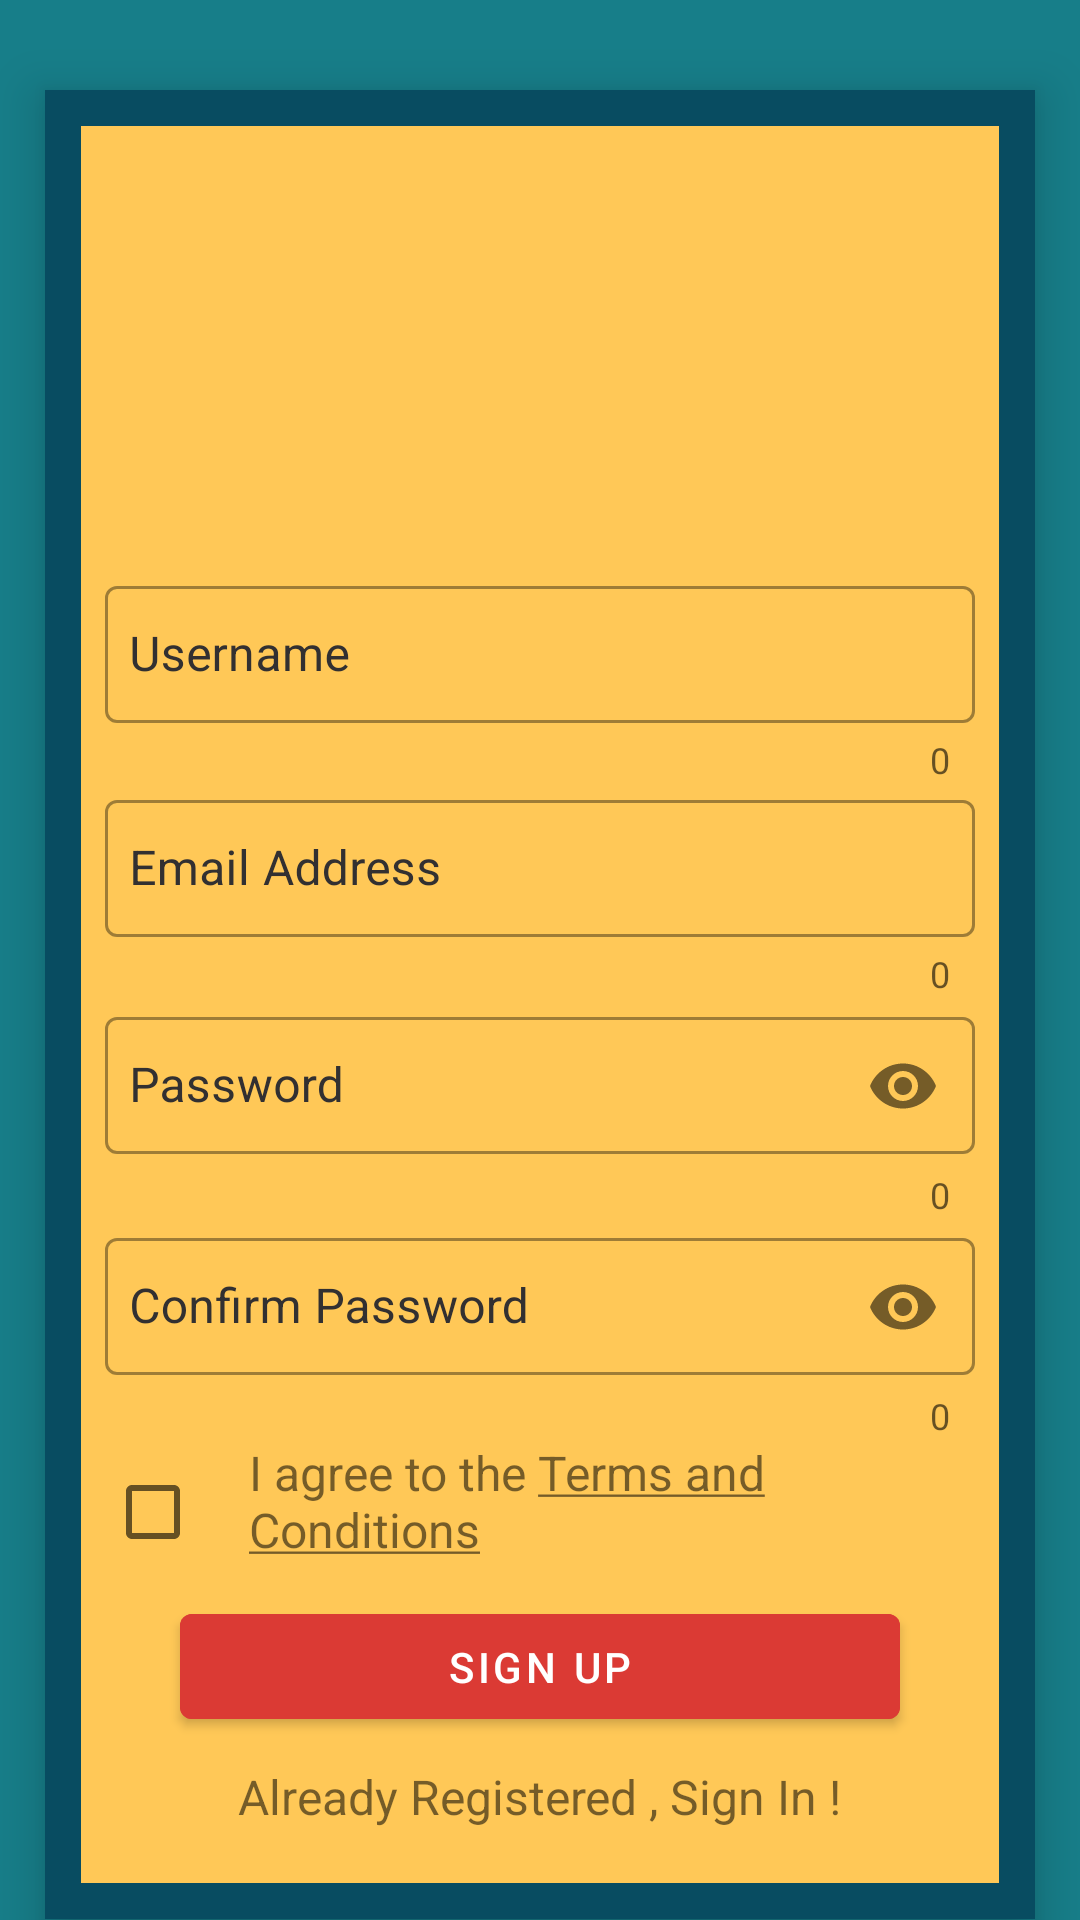

Android layout source for this screen:
<!-- AndroidManifest.xml: activity theme AppTheme -->
<!-- res/layout/activity_sign_up.xml -->
<?xml version="1.0" encoding="utf-8"?>
<LinearLayout xmlns:android="http://schemas.android.com/apk/res/android"
    xmlns:app="http://schemas.android.com/apk/res-auto"
    xmlns:tools="http://schemas.android.com/tools"
    android:layout_width="match_parent"
    android:layout_height="match_parent"
    android:orientation="vertical"
    android:background="#177E89"
    tools:context=".SignUpActivity">


    <androidx.cardview.widget.CardView
        android:layout_width="330dp"
        android:layout_height="wrap_content"
        app:cardCornerRadius="0dp"
        android:layout_marginTop="30dp"
        app:cardElevation="10dp"
        android:layout_gravity="center_horizontal">

        <LinearLayout
            android:layout_width="match_parent"
            android:layout_height="wrap_content"
            android:orientation="vertical"
            android:padding="20dp"
            android:background="@drawable/colors">

            <ImageView
                android:layout_marginTop="10dp"
                android:layout_width="100dp"
                android:layout_height="100dp"
                android:paddingTop="20dp"
                android:src="@drawable/sign_up"
                android:layout_gravity="center" />

            <com.google.android.material.textfield.TextInputLayout
                style="@style/Widget.MaterialComponents.TextInputLayout.OutlinedBox"
                android:id="@+id/username_IL"
                android:layout_width="match_parent"
                android:layout_height="wrap_content"
                android:layout_marginTop="30dp"
                android:textColorHint="#323031"
                app:counterEnabled="true">

                <com.google.android.material.textfield.TextInputEditText
                    android:id="@+id/username_id"
                    android:layout_width="match_parent"
                    android:layout_height="wrap_content"
                    android:hint="Username"
                    android:inputType="text"
                    android:paddingHorizontal="8dp"
                    android:paddingVertical="12dp">

                </com.google.android.material.textfield.TextInputEditText>



            </com.google.android.material.textfield.TextInputLayout>

            <com.google.android.material.textfield.TextInputLayout
                style="@style/Widget.MaterialComponents.TextInputLayout.OutlinedBox"
                android:id="@+id/email_IL"
                android:layout_width="match_parent"
                android:layout_height="wrap_content"
                app:counterEnabled="true"
                android:textColorHint="#323031">

                <com.google.android.material.textfield.TextInputEditText
                    android:id="@+id/email_id"
                    android:layout_width="match_parent"
                    android:layout_height="wrap_content"
                    android:hint="Email Address"
                    android:inputType="textEmailAddress"
                    android:paddingHorizontal="8dp"
                    android:paddingVertical="12dp">

                </com.google.android.material.textfield.TextInputEditText>



            </com.google.android.material.textfield.TextInputLayout>

            <com.google.android.material.textfield.TextInputLayout
                style="@style/Widget.MaterialComponents.TextInputLayout.OutlinedBox"
                android:id="@+id/password_IL"
                android:layout_width="match_parent"
                android:layout_height="wrap_content"
                app:counterEnabled="true"
                app:passwordToggleEnabled="true"
                android:textColorHint="#323031">

                <com.google.android.material.textfield.TextInputEditText
                    android:id="@+id/password_id"
                    android:layout_width="match_parent"
                    android:layout_height="wrap_content"
                    android:hint="Password"
                    android:inputType="textPassword"
                    android:paddingHorizontal="8dp"
                    android:paddingVertical="12dp"
                    android:maxLength="15">

                </com.google.android.material.textfield.TextInputEditText>

            </com.google.android.material.textfield.TextInputLayout>

            <com.google.android.material.textfield.TextInputLayout
                style="@style/Widget.MaterialComponents.TextInputLayout.OutlinedBox"
                android:id="@+id/confirm_IL"
                android:layout_width="match_parent"
                android:layout_height="wrap_content"
                app:passwordToggleEnabled="true"
                app:counterEnabled="true"
                android:textColorHint="#323031">

                <com.google.android.material.textfield.TextInputEditText
                    android:id="@+id/confirm_id"
                    android:layout_width="match_parent"
                    android:layout_height="wrap_content"
                    android:hint="Confirm Password"
                    android:inputType="textPassword"
                    android:maxLength="15"
                    android:paddingHorizontal="8dp"
                    android:paddingVertical="12dp">

                </com.google.android.material.textfield.TextInputEditText>



            </com.google.android.material.textfield.TextInputLayout>

            <LinearLayout
                android:layout_width="match_parent"
                android:layout_height="wrap_content">

                <CheckBox
                    android:id="@+id/terms_id"
                    android:layout_width="48dp"
                    android:layout_height="48dp"
                    />

                <TextView
                    android:id="@+id/terms_txt"
                    android:textColorHint="#323031"
                    android:layout_width="wrap_content"
                    android:layout_height="match_parent"
                    android:textSize="16sp"
                    android:text="@string/terms_conditions"/>
            </LinearLayout>

            <com.google.android.material.button.MaterialButton
                android:id="@+id/signup_id"
                android:layout_width="240dp"
                android:layout_height="55dp"
                android:layout_gravity="center"
                android:insetTop="10dp"
                android:backgroundTint="#DB3A34"
                android:insetBottom="10dp"
                android:text="Sign Up">

            </com.google.android.material.button.MaterialButton>

            <TextView
                android:id="@+id/signin_txt"
                android:layout_width="wrap_content"
                android:layout_height="wrap_content"
                android:textColorHint="#323031"
                android:layout_marginTop="5dp"
                android:layout_marginBottom="10dp"
                android:textSize="16sp"
                android:layout_gravity="center"
                android:text="Already Registered , Sign In !"
                app:layout_constraintBottom_toBottomOf="parent"
                app:layout_constraintEnd_toEndOf="parent"
                app:layout_constraintHorizontal_bias="0.5"
                app:layout_constraintStart_toStartOf="parent"
                app:layout_constraintTop_toBottomOf="@+id/button" />


        </LinearLayout>

    </androidx.cardview.widget.CardView>


</LinearLayout>
<!-- resources referenced by this layout -->
<resources>
  <!-- drawable colors (drawable) -->
  <?xml version="1.0" encoding="utf-8"?>
  <shape xmlns:android="http://schemas.android.com/apk/res/android">
      <stroke android:width="12dp"
          android:color="#084C61"/>
      <gradient android:startColor="#FFC857" android:endColor="#FFC857"/>
  </shape>
  <string name="terms_conditions">I agree to the <u>Terms and Conditions</u></string>
  <style name="AppTheme" parent="Theme.MaterialComponents.Light.NoActionBar">
          
      </style>
</resources>
